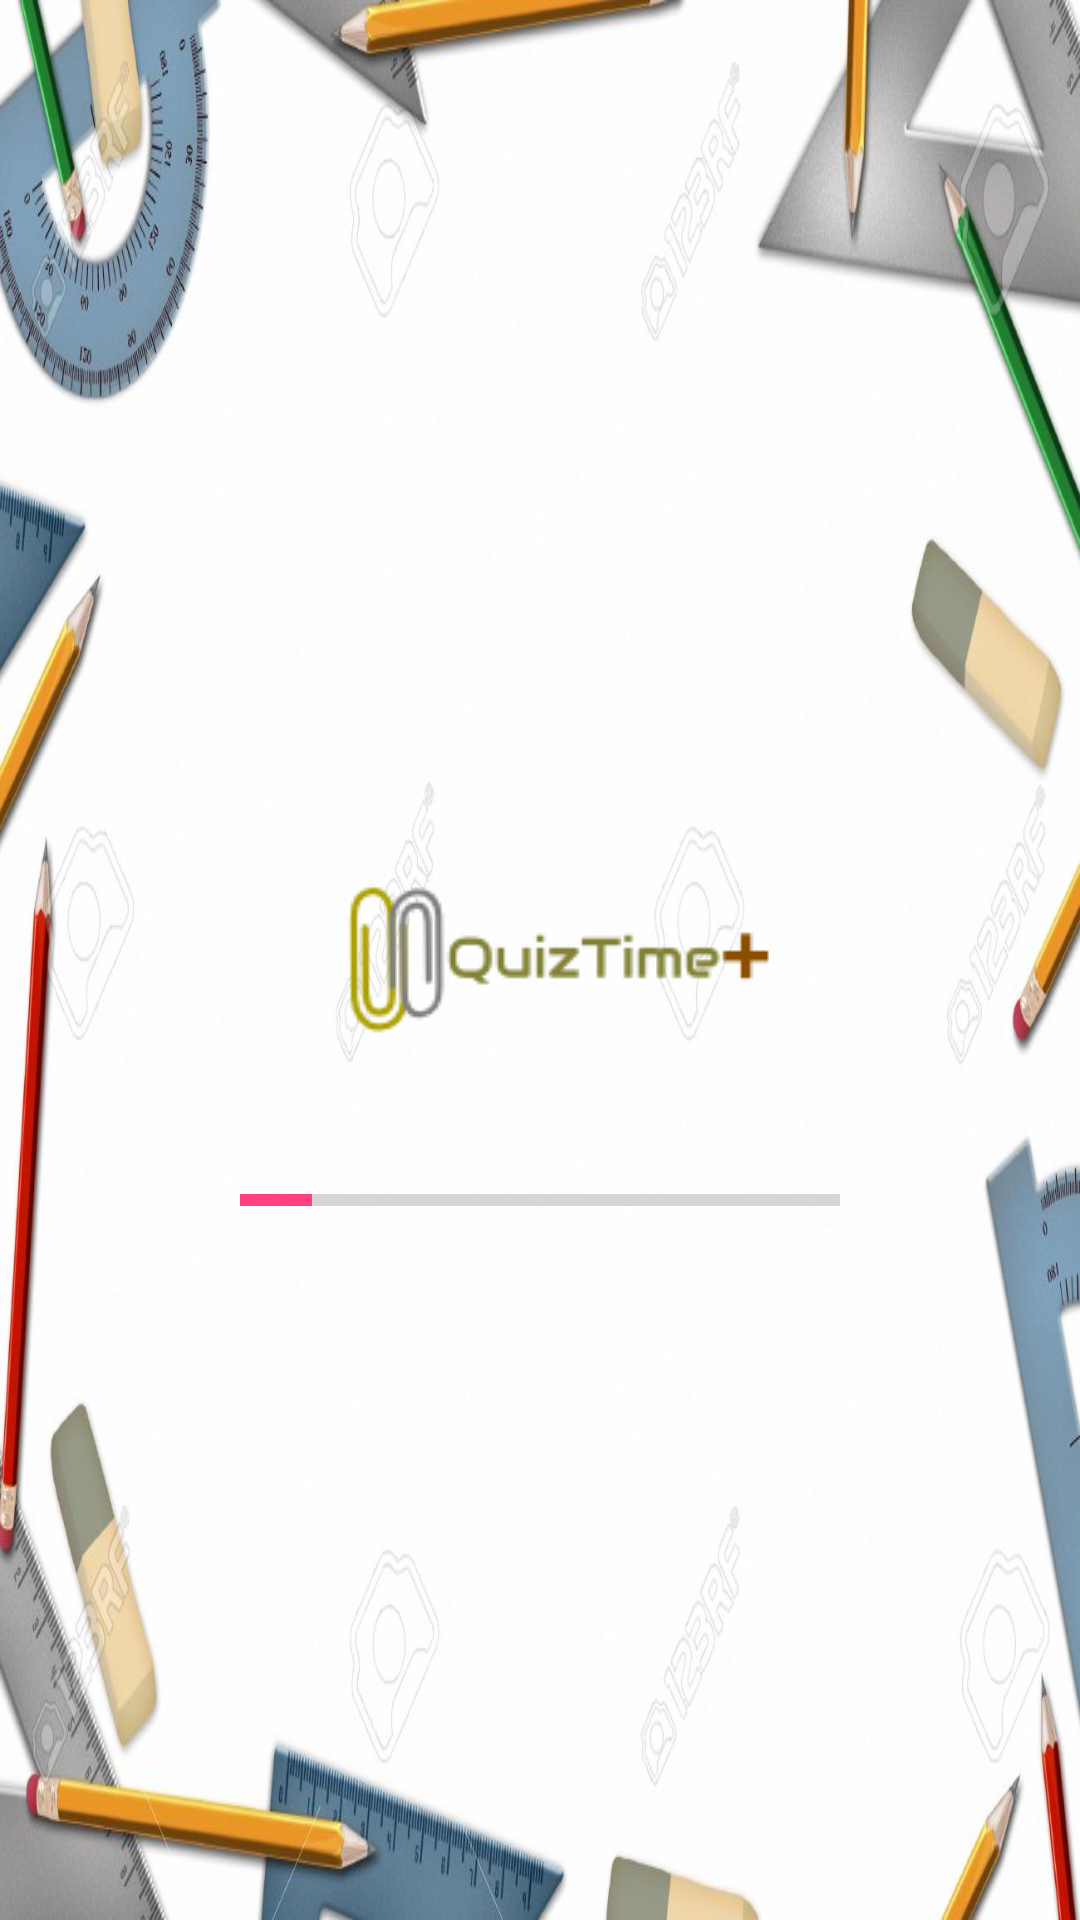

Android layout source for this screen:
<!-- AndroidManifest.xml: application theme AppTheme -->
<!-- res/layout/activity_splash.xml -->
<?xml version="1.0" encoding="utf-8"?>

<FrameLayout xmlns:android="http://schemas.android.com/apk/res/android"
    xmlns:app="http://schemas.android.com/apk/res-auto"
    xmlns:tools="http://schemas.android.com/tools"
    android:id="@+id/splash_page"
    android:layout_width="match_parent"
    android:layout_height="match_parent"
    android:background="@drawable/background"
    tools:context="com.example.android.quizu.Splash">

    <ImageView
        android:layout_width="wrap_content"
        android:layout_height="wrap_content"
        android:layout_gravity="center"
        android:scaleType="centerCrop"
        android:src="@drawable/logo" />

    <ProgressBar
        android:id="@+id/splashprogress"
        style="@style/splashProgress"
        android:layout_width="200dp"
        android:layout_height="wrap_content"
        android:layout_gravity="center"
        android:layout_marginTop="80dp"
        android:max="100"
        android:progress="12" />

    <TextView
        android:id="@+id/loading_textview"
        android:layout_width="100dp"
        android:layout_height="wrap_content"
        android:layout_gravity="center"
        android:layout_marginTop="150dp"
        android:fontFamily="cursive"
        android:textColor="#000"
        android:textSize="20sp"
        tools:text="Updating..." />
</FrameLayout>
<!-- resources referenced by this layout -->
<resources>
  <!-- drawable background: jpg bitmap (drawable, 74443 bytes) -->
  <!-- drawable logo: png bitmap (drawable, 4580 bytes) -->
  <style name="splashProgress" parent="Base.Widget.AppCompat.ProgressBar.Horizontal">
  
      </style>
  <style name="AppTheme" parent="Theme.AppCompat.Light.DarkActionBar">
          
          <item name="colorPrimary">@color/colorPrimary</item>
          <item name="colorPrimaryDark">@color/colorPrimaryDark</item>
          <item name="colorAccent">@color/colorAccent</item>
  
      </style>
  <color name="colorPrimary">#FF9800</color>
  <color name="colorPrimaryDark">#F57C00</color>
  <color name="colorAccent">#FF4081</color>
</resources>
